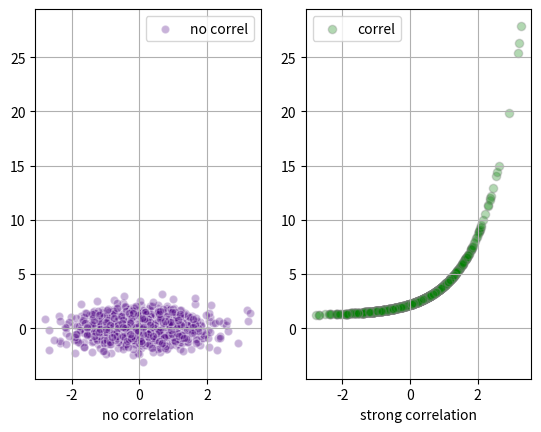

This chart was generated by the following Python code:
"""
两幅散点图：不相关 和强相关
"""
import matplotlib.pyplot as plt
import numpy as np

# generate x values
x = np.random.randn(1000)

# random measurements, no correlation
y1 = np.random.randn(len(x))

# strong correlation
y2 = 1.2+np.exp(x)

ax1 = plt.subplot(121)
plt.scatter(x,y1,color='indigo',alpha=0.3,edgecolors='white', label='no correl')
plt.xlabel('no correlation')
plt.grid(True)
plt.legend()

ax2 = plt.subplot(122, sharey=ax1, sharex=ax1)
plt.scatter(x,y2,color='green',alpha=0.3,edgecolors='grey', label='correl')
plt.xlabel('strong correlation')
plt.grid(True)
plt.legend()

plt.show()